Run: headless pygame with SDL's dummy video driver; simulated clock (each Clock.tick advances the game by its frame time, no real sleeping); random seed 0; keys injected as events and as key.get_pressed() state; no mouse input.
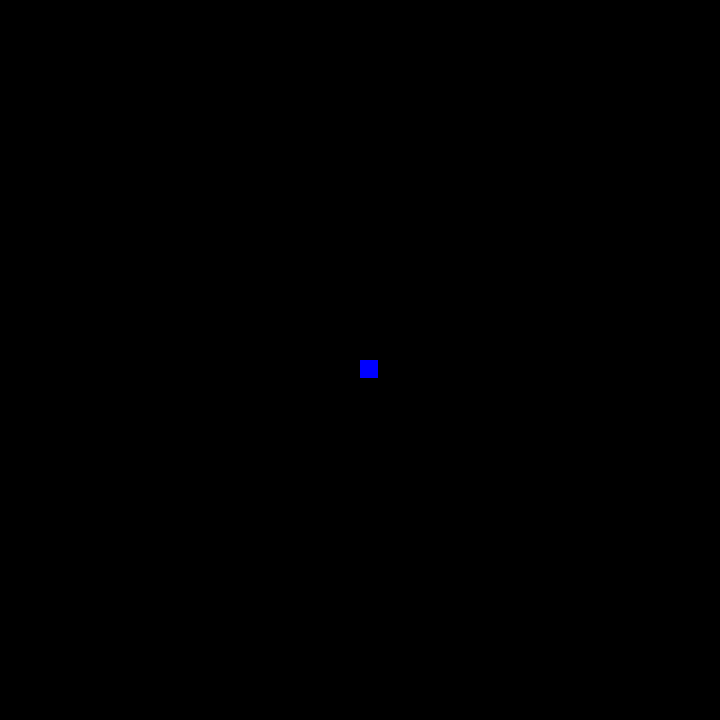
Frame 1 of 4 · flips 1–60 · no input
Frame 2 of 4 · flips 61–180 · tapped SPACE, RETURN · held RIGHT (→), D · screen unchanged from frame 1, image omitted
Frame 3 of 4 · flips 181–300 · held DOWN (↓), S · screen unchanged from frame 2, image omitted
Frame 4 of 4 · flips 301–420 · held LEFT (←), A, UP (↑), W · screen unchanged from frame 3, image omitted

The pygame program that drew these frames:

"""Snake-Duel, a 1v1 multiplayer spin on the classic game Snake.
   Created for project module M6 by Viktor Stubbfält and Einar Johansson."""

### Imports:
import pygame

### Global variables:
SCREEN_HEIGHT = 720
SCREEN_WIDTH = 720
FPS = 60
SPEED = 100 # Milliseconds between each step of snake movement
WIDTH = 18 # Width and height of all squares ingame
GRID_SIZE = SCREEN_WIDTH // WIDTH # Amount of squares for one side

### Global colors:
BLACK = (0,0,0)
RED = (255,0,0)
BLUE = (0,0,255)

class Snake:
    """A snake to be controlled by a player."""
    def __init__(self, x, y, player_id):
        self.x = x
        self.y = y
        self.player_id = player_id
        self.direction = 0
        self.tail = []
        if self.player_id == 0:
            self.color = RED
        else:
            self.color = BLUE

    def move(self):
        """Move the snake head by 1 step.
        0 = up, 1 = right, 2 = down, 3 = left."""

        if self.direction == 0:
            self.y -= 1
        elif self.direction == 1:
            self.x += 1
        elif self.direction == 2:
            self.y += 1
        elif self.direction == 3:
            self.x -= 1

    def change_direction(self, keys):
        """Changes the direction of the snake head.
           Player 1: WASD controls
           Player 2: Arrow key controls"""

        if self.player_id == 1:
            if keys[pygame.K_w] and self.direction != 2:
                self.direction = 0
            if keys[pygame.K_d] and self.direction != 3:
                self.direction = 1
            if keys[pygame.K_s] and self.direction != 0:
                self.direction = 2
            if keys[pygame.K_a] and self.direction != 1:
                self.direction = 3

def reset_grid():
    """Resets all grid data to black color."""
    return [[BLACK for _ in range(GRID_SIZE)] for _ in range(GRID_SIZE)]

def update_grid(grid, player_1):
    """Updates the data of grid."""
    grid[player_1.x][player_1.y] = player_1.color

def draw_grid(screen, grid):
    """Draws the contents of the playing field."""
    for x, column in enumerate(grid):
        for y, row in enumerate(column):
            square = pygame.Rect(x * WIDTH + (x * WIDTH) % WIDTH, # Left edge position
                                 y * WIDTH + (y * WIDTH) % WIDTH, # Top edge position
                                 WIDTH, WIDTH)                    # Width, height
            pygame.draw.rect(screen, row, square)                 # Does the drawing

def main(screen):
    """Main-function for the game."""

    pygame.init()               # Initiates pygame
    program_running = True      # Is the program running or not
    grid = reset_grid           # Initates the grid variable with black colors
    player_1 = Snake(20, 20, 1) # Player 1

    ### Sets up an event every SPEED ms to move the snakes:
    move_event = pygame.USEREVENT
    pygame.time.set_timer(move_event, SPEED)

    ### Our main-loop, every iteration of the loop = 1 frame:
    while program_running:

        ### Checks for keypresses:
        keys = pygame.key.get_pressed()
        player_1.change_direction(keys)

        for event in pygame.event.get():
            if event.type == pygame.QUIT: # If you close the window
                pygame.quit()             # Quits the program
                return None               # Solves odd error
    
            if event.type == move_event:  # Every SPEED ms:
                player_1.move()           # Move the snakes

        ### Resets, updates, and draws the playing field:
        grid = reset_grid()
        update_grid(grid, player_1)
        draw_grid(screen, grid)

        pygame.display.flip() # The *actual* drawing of this frame

### Initiate a "display variable" to draw things on:
display_window = pygame.display.set_mode((SCREEN_WIDTH, SCREEN_HEIGHT))
pygame.display.set_caption('Snake Duel') # The title of the window

### Starts the game!
main(display_window)
